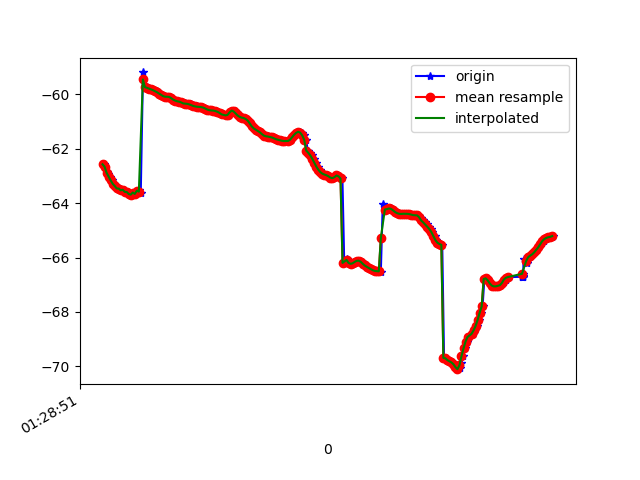

The file beside this chart, header and first rows:
1618190931910, 886594860608497, -62.568085, 18.700277, 87.79797
1618190931923, 886594879839267, -62.66, 18.81, 88.53
1618190931942, 886594899070037, -62.84, 18.9, 88.09
1618190931959, 886594918300807, -62.92, 18.99, 88.76
1618190931975, 886594937531577, -63.02, 19.07, 88.28
1618190931995, 886594956762347, -63.16, 19.15, 89.03
1618190932014, 886594975993117, -63.28, 19.23, 88.6
1618190932033, 886594995223887, -63.36, 19.26, 89.2
1618190932054, 886595014454657, -63.46, 19.41, 88.81
1618190932073, 886595033685427, -63.46, 19.36, 88.91
1618190932090, 886595052916197, -63.53, 19.54, 89.1
1618190932109, 886595072146967, -63.51, 19.48, 88.71
1618190932132, 886595091377737, -63.58, 19.58, 89.42
1618190932148, 886595110608507, -63.59, 19.52, 88.92
1618190932168, 886595129839277, -63.66, 19.49, 89.73
1618190932186, 886595149070047, -63.69, 19.53, 89.01
1618190932205, 886595168300817, -63.61, 19.44, 89.28
1618190932225, 886595187531587, -63.66, 19.54, 88.84
1618190932242, 886595206762357, -63.54, 19.46, 88.71
1618190932261, 886595226130390, -63.53, 19.4, 88.83
1618190932279, 886595245361160, -63.63, 19.35, 88.48
1618190932301, 886595264591930, -59.19, 18.78, 88.75
1618190932318, 886595283822700, -59.71, 19.25, 88.45
1618190932338, 886595303053470, -59.73, 19.21, 88.42
1618190932356, 886595322284240, -59.75, 19.18, 88.4
1618190932377, 886595341515010, -59.78, 19.14, 88.39
1618190932395, 886595360745780, -59.81, 19.1, 88.36
1618190932414, 886595379976550, -59.84, 19.07, 88.33
1618190932436, 886595399207320, -59.88, 19.04, 88.32
1618190932453, 886595418438090, -59.92, 19.01, 88.31
1618190932470, 886595437668860, -59.97, 19, 88.31
1618190932491, 886595456899630, -60.02, 18.99, 88.3
1618190932509, 886595476130400, -60.06, 18.99, 88.31
1618190932528, 886595495361170, -60.08, 19, 88.31
1618190932547, 886595514591940, -60.08, 19.02, 88.3
1618190932566, 886595533822710, -60.09, 19.03, 88.29
1618190932586, 886595553053480, -60.13, 19.05, 88.3
1618190932604, 886595572284250, -60.19, 19.06, 88.31
1618190932623, 886595591515020, -60.23, 19.08, 88.31
1618190932642, 886595610745790, -60.25, 19.09, 88.3
1618190932661, 886595629976560, -60.26, 19.11, 88.31
1618190932682, 886595649207330, -60.28, 19.13, 88.31
1618190932699, 886595668438100, -60.31, 19.15, 88.32
1618190932718, 886595687668870, -60.33, 19.17, 88.33
1618190932736, 886595706899640, -60.34, 19.18, 88.33
1618190932755, 886595726130410, -60.34, 19.2, 88.34
1618190932777, 886595745361180, -60.36, 19.21, 88.36
1618190932794, 886595764591950, -60.39, 19.21, 88.35
1618190932817, 886595783822720, -60.42, 19.22, 88.35
1618190932833, 886595803053490, -60.44, 19.22, 88.34
1618190932851, 886595822284260, -60.45, 19.22, 88.35
1618190932872, 886595841515030, -60.46, 19.22, 88.35
1618190932889, 886595860745800, -60.47, 19.23, 88.36
1618190932911, 886595879976570, -60.49, 19.23, 88.36
1618190932928, 886595899207340, -60.52, 19.23, 88.37
1618190932946, 886595918438110, -60.56, 19.24, 88.37
1618190932966, 886595937668880, -60.58, 19.25, 88.38
1618190932984, 886595956899650, -60.59, 19.25, 88.39
1618190933004, 886595976130420, -60.59, 19.25, 88.39
1618190933023, 886595995361190, -60.61, 19.25, 88.39
1618190933042, 886596014591960, -60.64, 19.25, 88.39
... 173 more rows
